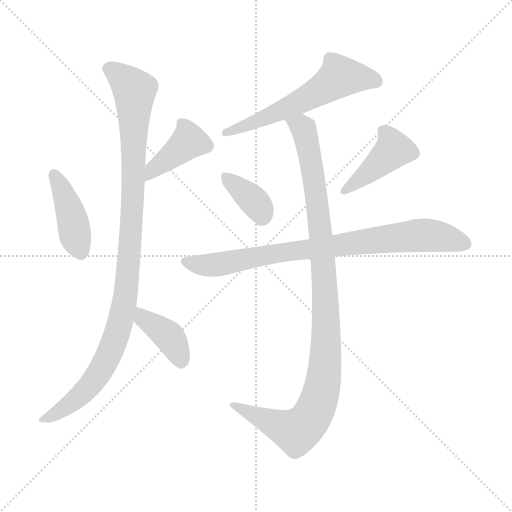
t = 0.00 s
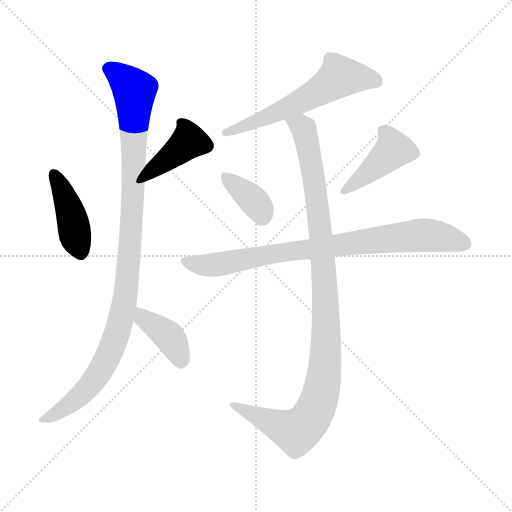
t = 1.35 s
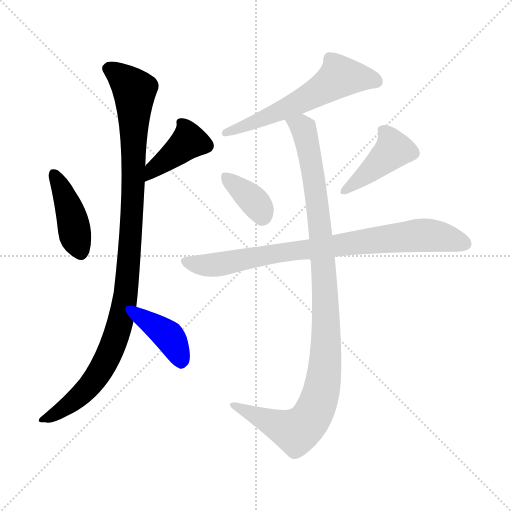
t = 2.70 s
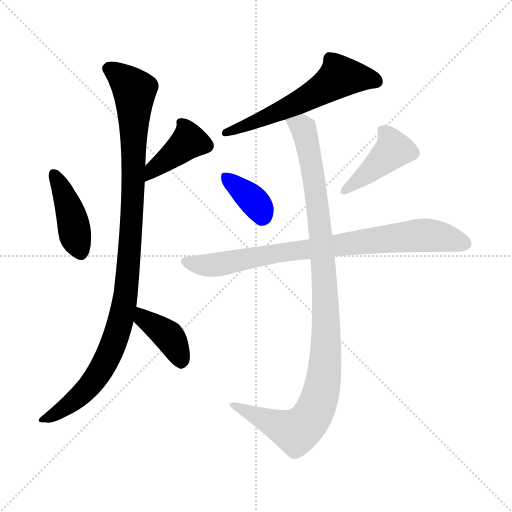
t = 4.04 s
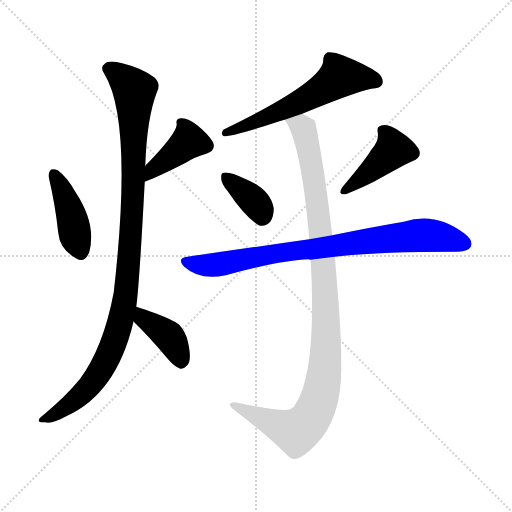
t = 5.39 s
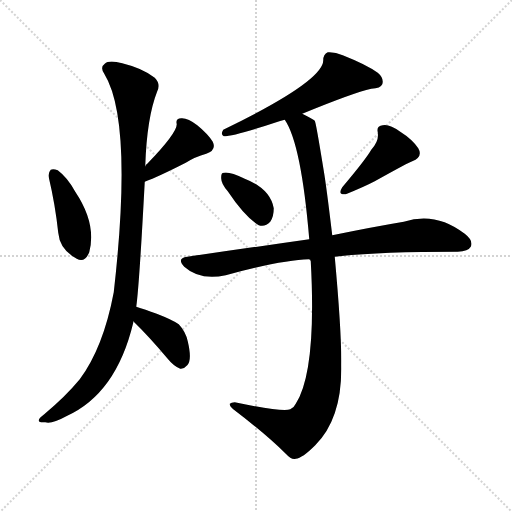
t = 6.74 s

The animated SVG that drew these frames (rendered in a browser with its animation timeline set to each time). Animation: 9 CSS @keyframes rules; one cycle of 6.74 s.

<svg version="1.1" viewBox="0 0 1024 1024" xmlns="http://www.w3.org/2000/svg">
  <g stroke="lightgray" stroke-dasharray="1,1" stroke-width="1" transform="scale(4, 4)">
    <line x1="0" y1="0" x2="256" y2="256"></line>
    <line x1="256" y1="0" x2="0" y2="256"></line>
    <line x1="128" y1="0" x2="128" y2="256"></line>
    <line x1="0" y1="128" x2="256" y2="128"></line>
  </g>
<g transform="scale(1, -1) translate(0, -900)">
   <style type="text/css">
    @keyframes keyframes0 {
      from {
       stroke: blue;
       stroke-dashoffset: 420;
       stroke-width: 128;
       }
       58% {
       animation-timing-function: step-end;
       stroke: blue;
       stroke-dashoffset: 0;
       stroke-width: 128;
       }
       to {
       stroke: black;
       stroke-width: 1024;
       }
       }
       #make-me-a-hanzi-animation-0 {
         animation: keyframes0 0.591797s both;
         animation-delay: 0.000000s;
         animation-timing-function: linear;
       }
    @keyframes keyframes1 {
      from {
       stroke: blue;
       stroke-dashoffset: 406;
       stroke-width: 128;
       }
       57% {
       animation-timing-function: step-end;
       stroke: blue;
       stroke-dashoffset: 0;
       stroke-width: 128;
       }
       to {
       stroke: black;
       stroke-width: 1024;
       }
       }
       #make-me-a-hanzi-animation-1 {
         animation: keyframes1 0.580404s both;
         animation-delay: 0.591797s;
         animation-timing-function: linear;
       }
    @keyframes keyframes2 {
      from {
       stroke: blue;
       stroke-dashoffset: 1049;
       stroke-width: 128;
       }
       77% {
       animation-timing-function: step-end;
       stroke: blue;
       stroke-dashoffset: 0;
       stroke-width: 128;
       }
       to {
       stroke: black;
       stroke-width: 1024;
       }
       }
       #make-me-a-hanzi-animation-2 {
         animation: keyframes2 1.103678s both;
         animation-delay: 1.172201s;
         animation-timing-function: linear;
       }
    @keyframes keyframes3 {
      from {
       stroke: blue;
       stroke-dashoffset: 393;
       stroke-width: 128;
       }
       56% {
       animation-timing-function: step-end;
       stroke: blue;
       stroke-dashoffset: 0;
       stroke-width: 128;
       }
       to {
       stroke: black;
       stroke-width: 1024;
       }
       }
       #make-me-a-hanzi-animation-3 {
         animation: keyframes3 0.569824s both;
         animation-delay: 2.275879s;
         animation-timing-function: linear;
       }
    @keyframes keyframes4 {
      from {
       stroke: blue;
       stroke-dashoffset: 590;
       stroke-width: 128;
       }
       66% {
       animation-timing-function: step-end;
       stroke: blue;
       stroke-dashoffset: 0;
       stroke-width: 128;
       }
       to {
       stroke: black;
       stroke-width: 1024;
       }
       }
       #make-me-a-hanzi-animation-4 {
         animation: keyframes4 0.730143s both;
         animation-delay: 2.845703s;
         animation-timing-function: linear;
       }
    @keyframes keyframes5 {
      from {
       stroke: blue;
       stroke-dashoffset: 362;
       stroke-width: 128;
       }
       54% {
       animation-timing-function: step-end;
       stroke: blue;
       stroke-dashoffset: 0;
       stroke-width: 128;
       }
       to {
       stroke: black;
       stroke-width: 1024;
       }
       }
       #make-me-a-hanzi-animation-5 {
         animation: keyframes5 0.544596s both;
         animation-delay: 3.575846s;
         animation-timing-function: linear;
       }
    @keyframes keyframes6 {
      from {
       stroke: blue;
       stroke-dashoffset: 421;
       stroke-width: 128;
       }
       58% {
       animation-timing-function: step-end;
       stroke: blue;
       stroke-dashoffset: 0;
       stroke-width: 128;
       }
       to {
       stroke: black;
       stroke-width: 1024;
       }
       }
       #make-me-a-hanzi-animation-6 {
         animation: keyframes6 0.592611s both;
         animation-delay: 4.120443s;
         animation-timing-function: linear;
       }
    @keyframes keyframes7 {
      from {
       stroke: blue;
       stroke-dashoffset: 821;
       stroke-width: 128;
       }
       73% {
       animation-timing-function: step-end;
       stroke: blue;
       stroke-dashoffset: 0;
       stroke-width: 128;
       }
       to {
       stroke: black;
       stroke-width: 1024;
       }
       }
       #make-me-a-hanzi-animation-7 {
         animation: keyframes7 0.918132s both;
         animation-delay: 4.713053s;
         animation-timing-function: linear;
       }
    @keyframes keyframes8 {
      from {
       stroke: blue;
       stroke-dashoffset: 1054;
       stroke-width: 128;
       }
       77% {
       animation-timing-function: step-end;
       stroke: blue;
       stroke-dashoffset: 0;
       stroke-width: 128;
       }
       to {
       stroke: black;
       stroke-width: 1024;
       }
       }
       #make-me-a-hanzi-animation-8 {
         animation: keyframes8 1.107747s both;
         animation-delay: 5.631185s;
         animation-timing-function: linear;
       }
</style>
<path d="M 97.5 545.5 Q 110.5 490.5 116.5 434.5 Q 119.5 400.5 153.5 382.5 Q 169.5 373.5 178.5 395.5 Q 193.5 452.5 150.5 516.5 Q 135.5 544.5 115.5 559.5 Q 106.5 562.5 101.5 560.5 Q 95.5 553.5 97.5 545.5 Z" fill="lightgray"></path> 
<path d="M 289.5 536.5 Q 316.5 546.5 371.5 574.5 Q 390.5 586.5 412.5 592.5 Q 433.5 599.5 425.5 616.5 Q 415.5 632.5 394.5 649.5 Q 375.5 664.5 362.5 663.5 Q 350.5 663.5 353.5 651.5 Q 353.5 633.5 294.5 572.5 Q 291.5 571.5 290.5 567.5 C 272.5 543.5 261.5 525.5 289.5 536.5 Z" fill="lightgray"></path> 
<path d="M 272.5 286.5 Q 278.5 328.5 289.5 536.5 L 290.5 567.5 Q 293.5 664.5 314.5 717.5 Q 321.5 732.5 309.5 744.5 Q 285.5 763.5 244.5 773.5 Q 217.5 780.5 209.5 772.5 Q 199.5 765.5 208.5 752.5 Q 266.5 658.5 227.5 315.5 Q 206.5 204.5 159.5 141.5 Q 131.5 107.5 88.5 71.5 Q 76.5 62.5 77.5 58.5 Q 78.5 54.5 90.5 55.5 Q 103.5 51.5 132.5 67.5 Q 232.5 112.5 266.5 254.5 Q 266.5 255.5 266.5 257.5 L 272.5 286.5 Z" fill="lightgray"></path> 
<path d="M 266.5 257.5 Q 297.5 227.5 334.5 183.5 Q 347.5 167.5 360.5 162.5 Q 367.5 161.5 374.5 169.5 Q 384.5 179.5 375.5 217.5 Q 371.5 236.5 357.5 251.5 Q 344.5 260.5 313.5 272.5 Q 289.5 281.5 272.5 286.5 C 243.5 295.5 245.5 278.5 266.5 257.5 Z" fill="lightgray"></path> 
<path d="M 604.5 672.5 Q 706.5 714.5 742.5 722.5 Q 761.5 723.5 764.5 731.5 Q 768.5 743.5 755.5 754.5 Q 733.5 770.5 685.5 789.5 Q 669.5 796.5 655.5 795.5 Q 646.5 791.5 646.5 779.5 Q 646.5 737.5 446.5 640.5 Q 440.5 630.5 447.5 627.5 Q 468.5 627.5 552.5 655.5 Q 559.5 658.5 569.5 660.5 L 604.5 672.5 Z" fill="lightgray"></path> 
<path d="M 455.5 517.5 Q 489.5 466.5 517.5 449.5 Q 530.5 445.5 540.5 456.5 Q 547.5 466.5 547.5 483.5 Q 540.5 522.5 489.5 542.5 Q 458.5 557.5 447.5 554.5 Q 441.5 554.5 442.5 542.5 Q 442.5 532.5 455.5 517.5 Z" fill="lightgray"></path> 
<path d="M 742.5 600.5 Q 732.5 582.5 684.5 525.5 Q 674.5 509.5 691.5 511.5 Q 728.5 526.5 749.5 537.5 Q 819.5 576.5 824.5 577.5 Q 846.5 586.5 836.5 603.5 Q 824.5 621.5 800.5 636.5 Q 778.5 652.5 765.5 649.5 Q 752.5 648.5 755.5 635.5 Q 758.5 617.5 742.5 600.5 Z" fill="lightgray"></path> 
<path d="M 669.5 386.5 Q 748.5 396.5 915.5 396.5 Q 936.5 397.5 941.5 406.5 Q 947.5 418.5 929.5 432.5 Q 871.5 477.5 807.5 456.5 Q 747.5 446.5 664.5 429.5 L 618.5 421.5 Q 506.5 405.5 374.5 386.5 Q 352.5 383.5 368.5 366.5 Q 399.5 338.5 451.5 349.5 Q 566.5 380.5 617.5 381.5 Q 618.5 381.5 620.5 380.5 L 669.5 386.5 Z" fill="lightgray"></path> 
<path d="M 620.5 380.5 Q 620.5 379.5 621.5 377.5 Q 633.5 158.5 591.5 92.5 Q 588.5 85.5 580.5 81.5 Q 565.5 75.5 469.5 95.5 Q 462.5 95.5 459.5 92.5 Q 458.5 88.5 466.5 81.5 Q 533.5 30.5 571.5 -7.5 Q 583.5 -20.5 591.5 -17.5 Q 604.5 -16.5 630.5 9.5 Q 684.5 63.5 682.5 169.5 Q 683.5 232.5 669.5 386.5 L 664.5 429.5 Q 652.5 529.5 647.5 558.5 Q 631.5 657.5 629.5 658.5 Q 626.5 661.5 604.5 672.5 C 578.5 686.5 555.5 687.5 569.5 660.5 Q 602.5 612.5 618.5 421.5 L 620.5 380.5 Z" fill="lightgray"></path> 
      <clipPath id="make-me-a-hanzi-clip-0">
      <path d="M 97.5 545.5 Q 110.5 490.5 116.5 434.5 Q 119.5 400.5 153.5 382.5 Q 169.5 373.5 178.5 395.5 Q 193.5 452.5 150.5 516.5 Q 135.5 544.5 115.5 559.5 Q 106.5 562.5 101.5 560.5 Q 95.5 553.5 97.5 545.5 Z" fill="lightgray"></path>
      </clipPath>
      <path clip-path="url(#make-me-a-hanzi-clip-0)" d="M 107.5 550.5 L 134.5 495.5 L 161.5 396.5 " fill="none" id="make-me-a-hanzi-animation-0" stroke-dasharray="292 584" stroke-linecap="round"></path>

      <clipPath id="make-me-a-hanzi-clip-1">
      <path d="M 289.5 536.5 Q 316.5 546.5 371.5 574.5 Q 390.5 586.5 412.5 592.5 Q 433.5 599.5 425.5 616.5 Q 415.5 632.5 394.5 649.5 Q 375.5 664.5 362.5 663.5 Q 350.5 663.5 353.5 651.5 Q 353.5 633.5 294.5 572.5 Q 291.5 571.5 290.5 567.5 C 272.5 543.5 261.5 525.5 289.5 536.5 Z" fill="lightgray"></path>
      </clipPath>
      <path clip-path="url(#make-me-a-hanzi-clip-1)" d="M 365.5 651.5 L 378.5 617.5 L 314.5 569.5 L 292.5 544.5 " fill="none" id="make-me-a-hanzi-animation-1" stroke-dasharray="278 556" stroke-linecap="round"></path>

      <clipPath id="make-me-a-hanzi-clip-2">
      <path d="M 272.5 286.5 Q 278.5 328.5 289.5 536.5 L 290.5 567.5 Q 293.5 664.5 314.5 717.5 Q 321.5 732.5 309.5 744.5 Q 285.5 763.5 244.5 773.5 Q 217.5 780.5 209.5 772.5 Q 199.5 765.5 208.5 752.5 Q 266.5 658.5 227.5 315.5 Q 206.5 204.5 159.5 141.5 Q 131.5 107.5 88.5 71.5 Q 76.5 62.5 77.5 58.5 Q 78.5 54.5 90.5 55.5 Q 103.5 51.5 132.5 67.5 Q 232.5 112.5 266.5 254.5 Q 266.5 255.5 266.5 257.5 L 272.5 286.5 Z" fill="lightgray"></path>
      </clipPath>
      <path clip-path="url(#make-me-a-hanzi-clip-2)" d="M 216.5 762.5 L 244.5 744.5 L 269.5 712.5 L 267.5 524.5 L 248.5 292.5 L 229.5 218.5 L 196.5 150.5 L 162.5 110.5 L 84.5 58.5 " fill="none" id="make-me-a-hanzi-animation-2" stroke-dasharray="921 1842" stroke-linecap="round"></path>

      <clipPath id="make-me-a-hanzi-clip-3">
      <path d="M 266.5 257.5 Q 297.5 227.5 334.5 183.5 Q 347.5 167.5 360.5 162.5 Q 367.5 161.5 374.5 169.5 Q 384.5 179.5 375.5 217.5 Q 371.5 236.5 357.5 251.5 Q 344.5 260.5 313.5 272.5 Q 289.5 281.5 272.5 286.5 C 243.5 295.5 245.5 278.5 266.5 257.5 Z" fill="lightgray"></path>
      </clipPath>
      <path clip-path="url(#make-me-a-hanzi-clip-3)" d="M 276.5 278.5 L 286.5 263.5 L 337.5 227.5 L 362.5 176.5 " fill="none" id="make-me-a-hanzi-animation-3" stroke-dasharray="265 530" stroke-linecap="round"></path>

      <clipPath id="make-me-a-hanzi-clip-4">
      <path d="M 604.5 672.5 Q 706.5 714.5 742.5 722.5 Q 761.5 723.5 764.5 731.5 Q 768.5 743.5 755.5 754.5 Q 733.5 770.5 685.5 789.5 Q 669.5 796.5 655.5 795.5 Q 646.5 791.5 646.5 779.5 Q 646.5 737.5 446.5 640.5 Q 440.5 630.5 447.5 627.5 Q 468.5 627.5 552.5 655.5 Q 559.5 658.5 569.5 660.5 L 604.5 672.5 Z" fill="lightgray"></path>
      </clipPath>
      <path clip-path="url(#make-me-a-hanzi-clip-4)" d="M 753.5 737.5 L 679.5 747.5 L 640.5 718.5 L 580.5 686.5 L 497.5 650.5 L 468.5 640.5 L 460.5 643.5 L 450.5 634.5 " fill="none" id="make-me-a-hanzi-animation-4" stroke-dasharray="462 924" stroke-linecap="round"></path>

      <clipPath id="make-me-a-hanzi-clip-5">
      <path d="M 455.5 517.5 Q 489.5 466.5 517.5 449.5 Q 530.5 445.5 540.5 456.5 Q 547.5 466.5 547.5 483.5 Q 540.5 522.5 489.5 542.5 Q 458.5 557.5 447.5 554.5 Q 441.5 554.5 442.5 542.5 Q 442.5 532.5 455.5 517.5 Z" fill="lightgray"></path>
      </clipPath>
      <path clip-path="url(#make-me-a-hanzi-clip-5)" d="M 452.5 545.5 L 511.5 494.5 L 524.5 469.5 " fill="none" id="make-me-a-hanzi-animation-5" stroke-dasharray="234 468" stroke-linecap="round"></path>

      <clipPath id="make-me-a-hanzi-clip-6">
      <path d="M 742.5 600.5 Q 732.5 582.5 684.5 525.5 Q 674.5 509.5 691.5 511.5 Q 728.5 526.5 749.5 537.5 Q 819.5 576.5 824.5 577.5 Q 846.5 586.5 836.5 603.5 Q 824.5 621.5 800.5 636.5 Q 778.5 652.5 765.5 649.5 Q 752.5 648.5 755.5 635.5 Q 758.5 617.5 742.5 600.5 Z" fill="lightgray"></path>
      </clipPath>
      <path clip-path="url(#make-me-a-hanzi-clip-6)" d="M 764.5 639.5 L 780.5 620.5 L 786.5 600.5 L 696.5 522.5 " fill="none" id="make-me-a-hanzi-animation-6" stroke-dasharray="293 586" stroke-linecap="round"></path>

      <clipPath id="make-me-a-hanzi-clip-7">
      <path d="M 669.5 386.5 Q 748.5 396.5 915.5 396.5 Q 936.5 397.5 941.5 406.5 Q 947.5 418.5 929.5 432.5 Q 871.5 477.5 807.5 456.5 Q 747.5 446.5 664.5 429.5 L 618.5 421.5 Q 506.5 405.5 374.5 386.5 Q 352.5 383.5 368.5 366.5 Q 399.5 338.5 451.5 349.5 Q 566.5 380.5 617.5 381.5 Q 618.5 381.5 620.5 380.5 L 669.5 386.5 Z" fill="lightgray"></path>
      </clipPath>
      <path clip-path="url(#make-me-a-hanzi-clip-7)" d="M 371.5 376.5 L 426.5 369.5 L 556.5 394.5 L 835.5 429.5 L 881.5 426.5 L 929.5 412.5 " fill="none" id="make-me-a-hanzi-animation-7" stroke-dasharray="693 1386" stroke-linecap="round"></path>

      <clipPath id="make-me-a-hanzi-clip-8">
      <path d="M 620.5 380.5 Q 620.5 379.5 621.5 377.5 Q 633.5 158.5 591.5 92.5 Q 588.5 85.5 580.5 81.5 Q 565.5 75.5 469.5 95.5 Q 462.5 95.5 459.5 92.5 Q 458.5 88.5 466.5 81.5 Q 533.5 30.5 571.5 -7.5 Q 583.5 -20.5 591.5 -17.5 Q 604.5 -16.5 630.5 9.5 Q 684.5 63.5 682.5 169.5 Q 683.5 232.5 669.5 386.5 L 664.5 429.5 Q 652.5 529.5 647.5 558.5 Q 631.5 657.5 629.5 658.5 Q 626.5 661.5 604.5 672.5 C 578.5 686.5 555.5 687.5 569.5 660.5 Q 602.5 612.5 618.5 421.5 L 620.5 380.5 Z" fill="lightgray"></path>
      </clipPath>
      <path clip-path="url(#make-me-a-hanzi-clip-8)" d="M 576.5 660.5 L 603.5 646.5 L 611.5 628.5 L 634.5 493.5 L 647.5 373.5 L 652.5 246.5 L 644.5 125.5 L 623.5 67.5 L 592.5 36.5 L 466.5 88.5 " fill="none" id="make-me-a-hanzi-animation-8" stroke-dasharray="926 1852" stroke-linecap="round"></path>

</g>
</svg>
